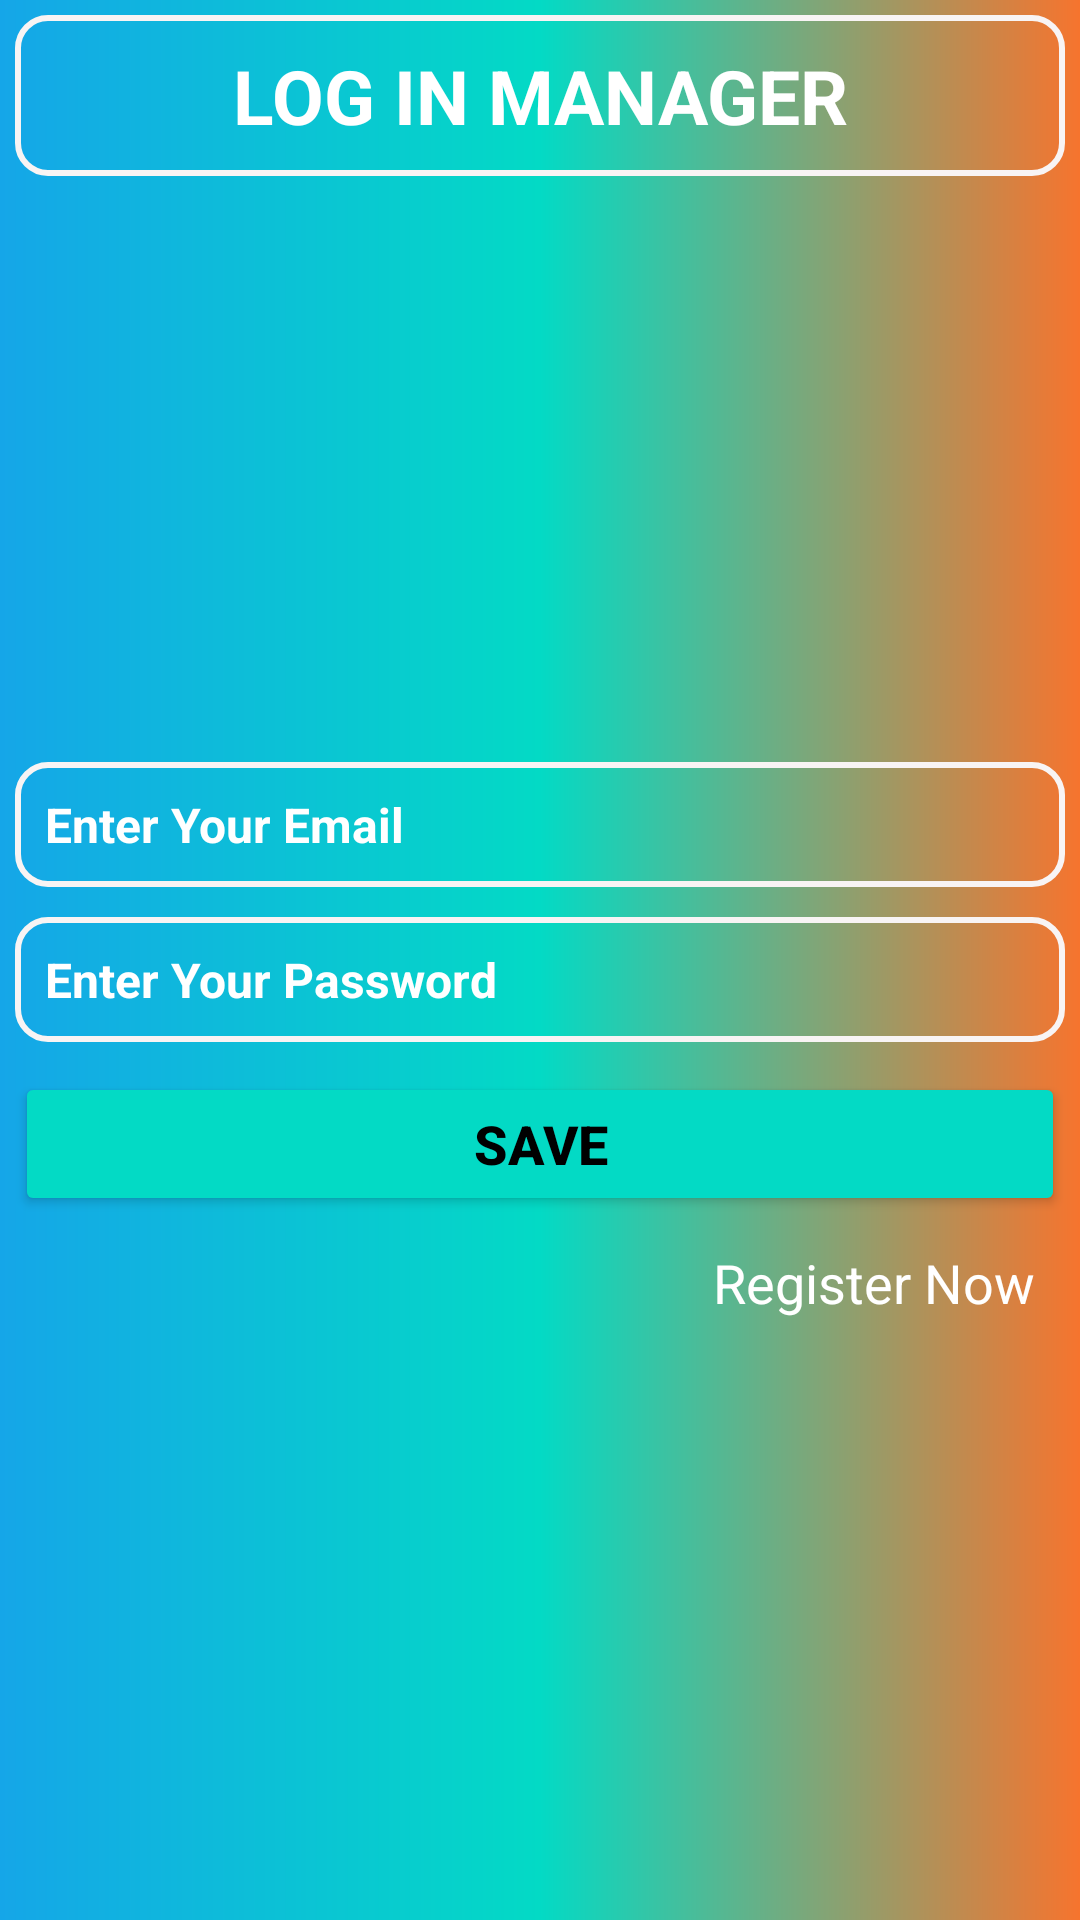

Write the Android layout XML for this screen, with the resource values it uses.
<!-- AndroidManifest.xml: application theme Theme.To_Do_List -->
<!-- res/layout/activity_login.xml -->
<?xml version="1.0" encoding="utf-8"?>
<LinearLayout
    xmlns:android="http://schemas.android.com/apk/res/android"
    xmlns:app="http://schemas.android.com/apk/res-auto"
    xmlns:tools="http://schemas.android.com/tools"
    android:layout_width="match_parent"
    android:layout_height="match_parent"
    android:orientation="vertical"
    android:background="@drawable/background"
    android:padding="5dp"
    tools:context=".LogIn">

    <TextView
        android:layout_width="match_parent"
        android:layout_height="wrap_content"
        android:text="@string/login_title"
        android:textAllCaps="true"
        android:background="@drawable/input_file"
        android:layout_gravity="center"
        android:gravity="center"
        style="@style/title_show"/>


    <LinearLayout
        android:layout_width="match_parent"
        android:layout_height="match_parent"
        android:orientation="vertical"
        android:gravity="center">
        <EditText
            android:id="@+id/logInEmailId"
            android:layout_width="match_parent"
            android:layout_height="wrap_content"
            android:textColor="@color/black"
            android:background="@drawable/input_file"
            android:hint="@string/email"
            style="@style/editText_show"/>

        <EditText
            android:id="@+id/logInPassId"
            android:layout_width="match_parent"
            android:layout_height="wrap_content"
            android:background="@drawable/input_file"
            android:hint="@string/passsword"
            android:textColor="@color/black"
            style="@style/editText_show"/>

        <Button
            android:id="@+id/logInBtnId"
            android:layout_width="match_parent"
            android:layout_height="wrap_content"
            android:text="SAVE"
            android:padding="10dp"
            android:layout_marginTop="10dp"
            android:backgroundTint="@color/teal_200"
            android:textColor="@color/black"
            android:textStyle="bold"
            android:textSize="18sp"/>

        <TextView
            android:id="@+id/goToRegPage"
            android:layout_width="wrap_content"
            android:layout_height="wrap_content"
            android:textSize="18sp"
            android:textColor="@color/white"
            android:padding="10dp"
            android:layout_gravity="right"
            android:text="@string/goto_reg_page"/>
    </LinearLayout>


</LinearLayout>
<!-- resources referenced by this layout -->
<resources>
  <!-- drawable background (drawable) -->
  <?xml version="1.0" encoding="utf-8"?>
  <shape xmlns:android="http://schemas.android.com/apk/res/android">
  
      <gradient
          android:startColor="#15A6E8"
          android:centerColor="@color/teal_200"
          android:endColor="#F6742E"/>
  
  </shape>
  <!-- drawable input_file (drawable) -->
  <?xml version="1.0" encoding="utf-8"?>
  <shape xmlns:android="http://schemas.android.com/apk/res/android">
  
      <stroke
          android:color="#F8F4F4"
          android:width="2dp"/>
  
      <corners
          android:radius="10dp"/>
  
  </shape>
  <string name="email">Enter Your Email</string>
  <string name="goto_reg_page">Register Now</string>
  <string name="login_title"> Log In Manager</string>
  <string name="passsword">Enter Your Password</string>
  <style name="editText_show">
  
          <item name="android:layout_marginTop">10dp</item>
          <item name="android:textColorHint">@color/white</item>
          <item name="android:padding">10dp</item>
          <item name="android:textSize">16sp</item>
          <item name="android:textColor">#F4EEEE</item>
          <item name="android:textStyle">bold</item>
  
      </style>
  <style name="title_show">
  
          <item name="android:textSize">25sp</item>
          <item name="android:textColor">@color/white</item>
          <item name="android:textStyle">bold</item>
          <item name="android:padding">10dp</item>
  
      </style>
  <style name="Theme.To_Do_List" parent="Theme.MaterialComponents.DayNight.NoActionBar">
          
          <item name="colorPrimary">@color/purple_500</item>
          <item name="colorPrimaryVariant">@color/purple_700</item>
          <item name="colorOnPrimary">@color/white</item>
          
          <item name="colorSecondary">@color/teal_200</item>
          <item name="colorSecondaryVariant">@color/teal_700</item>
          <item name="colorOnSecondary">@color/black</item>
          
          <item name="android:statusBarColor" tools:targetApi="l">?attr/colorPrimaryVariant</item>
          
      </style>
  <!-- not gathered from this repository: default colours our renderer supplied (Android Studio template values) -->
  <color name="purple_500">#FF6200EE</color>
  <color name="purple_700">#FF3700B3</color>
  <color name="teal_200">#FF03DAC5</color>
  <color name="teal_700">#FF018786</color>
  <color name="black">#FF000000</color>
  <color name="white">#FFFFFFFF</color>
</resources>
